Dataset: database (GitHub, Cirtoyt/rock-paper-scissors-CCN-AI). Classes: paper, rock, scissors.

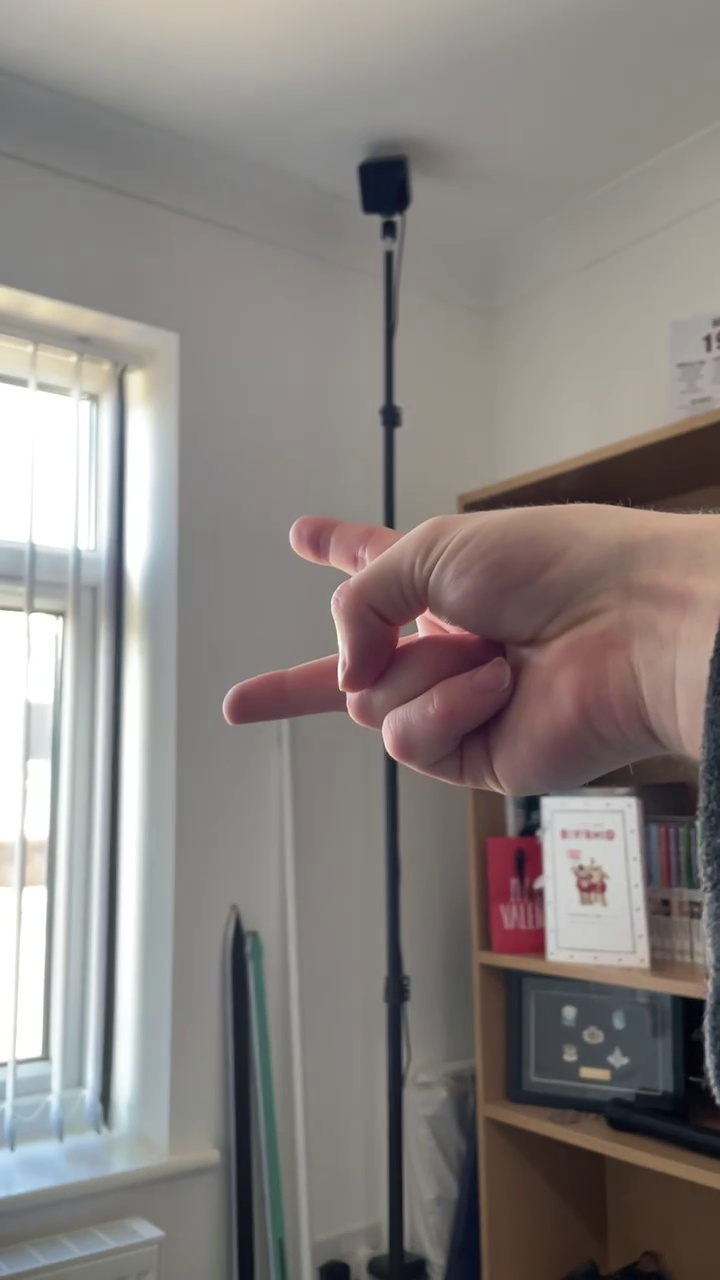
Label: scissors

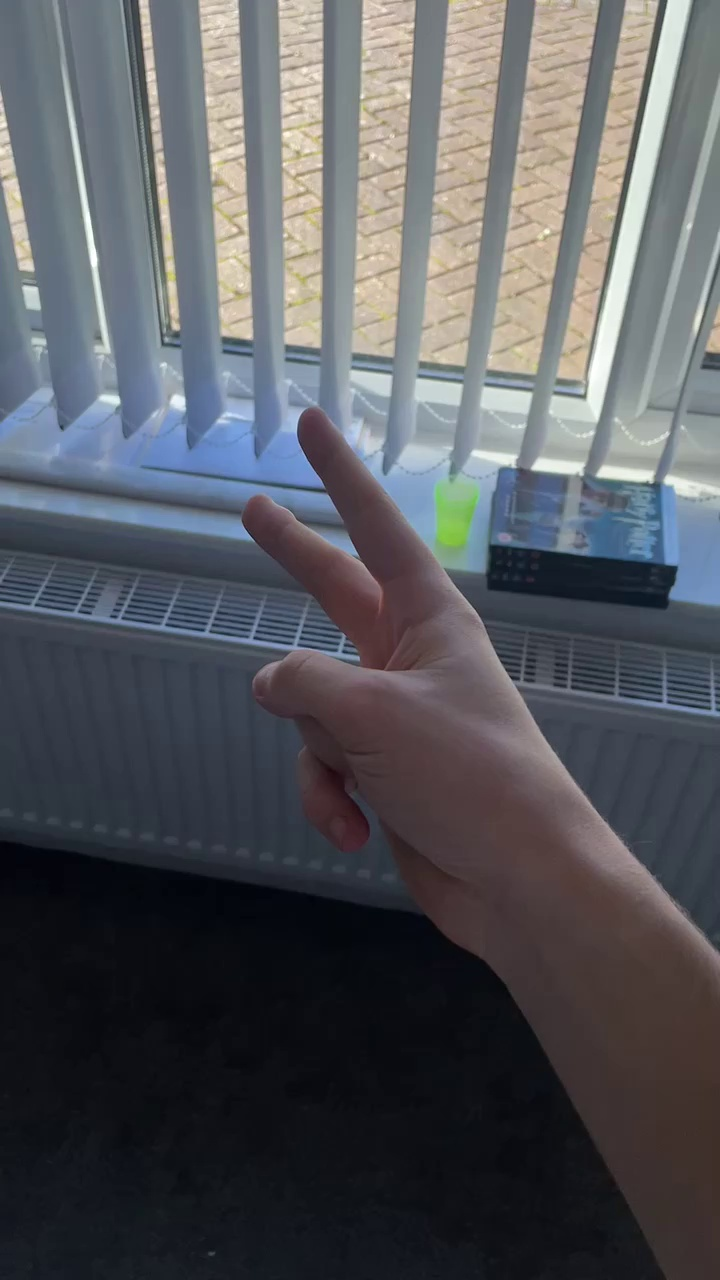
Label: scissors

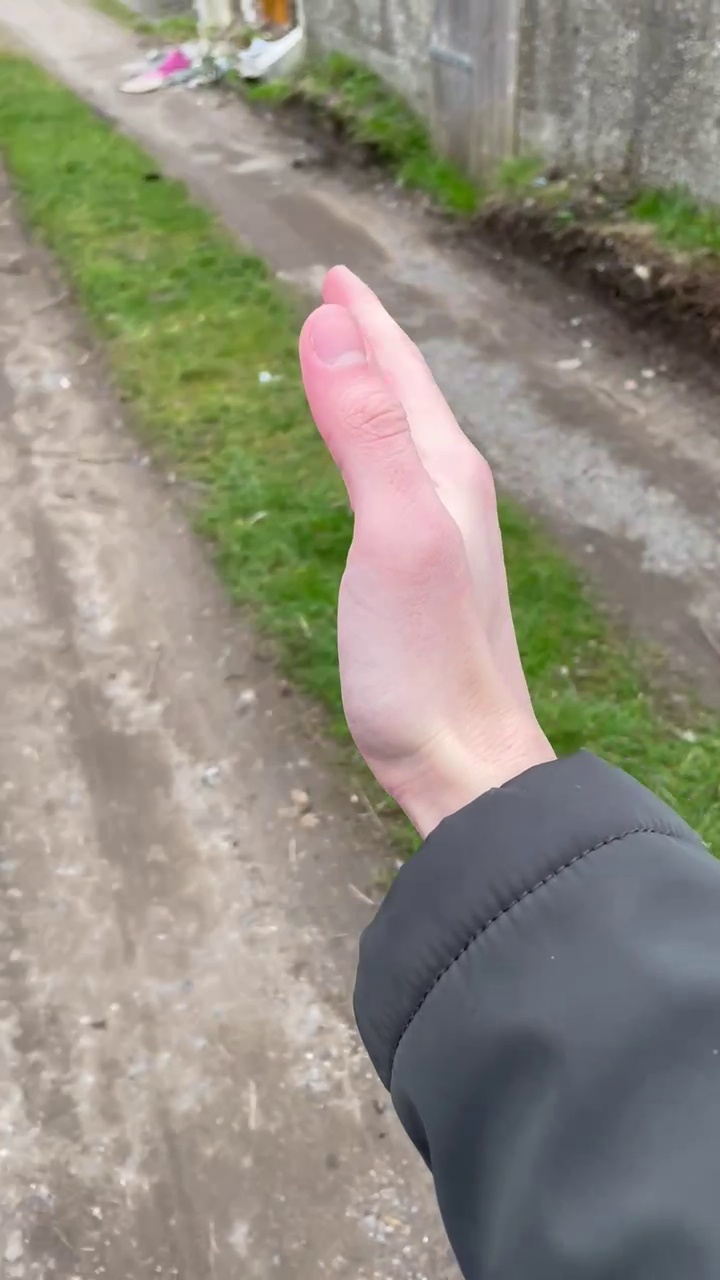
Label: paper

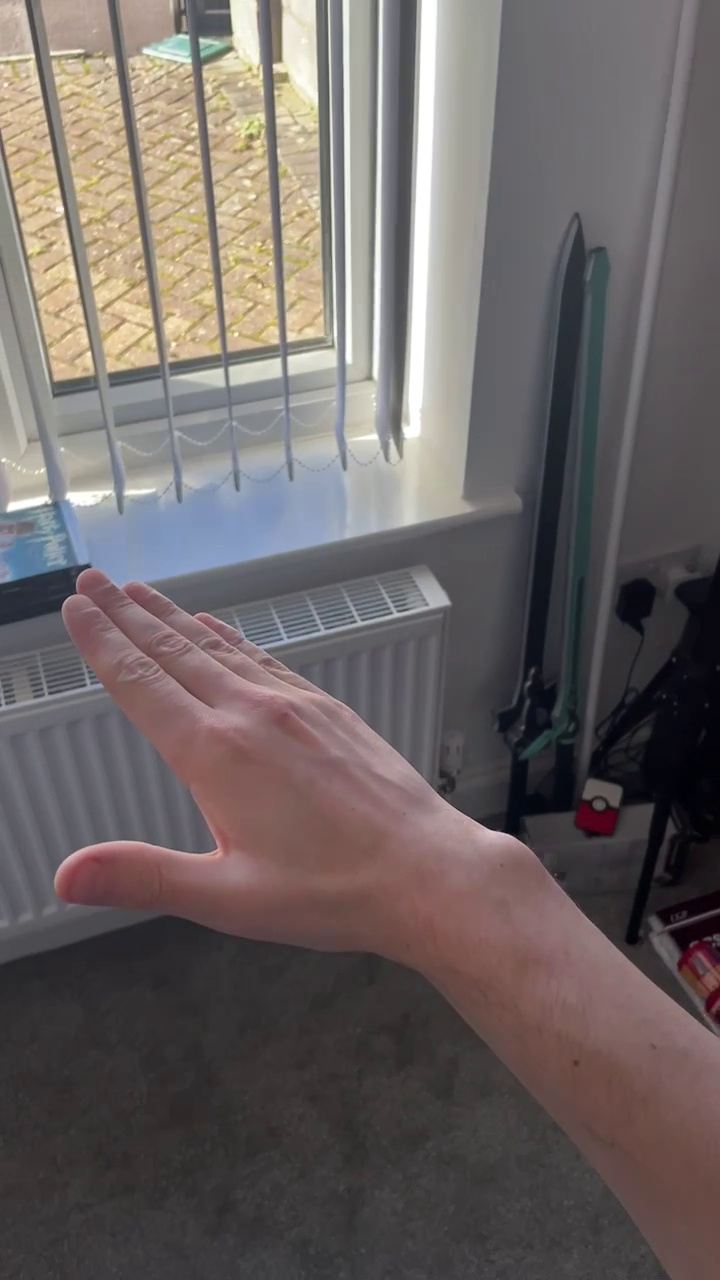
Label: paper

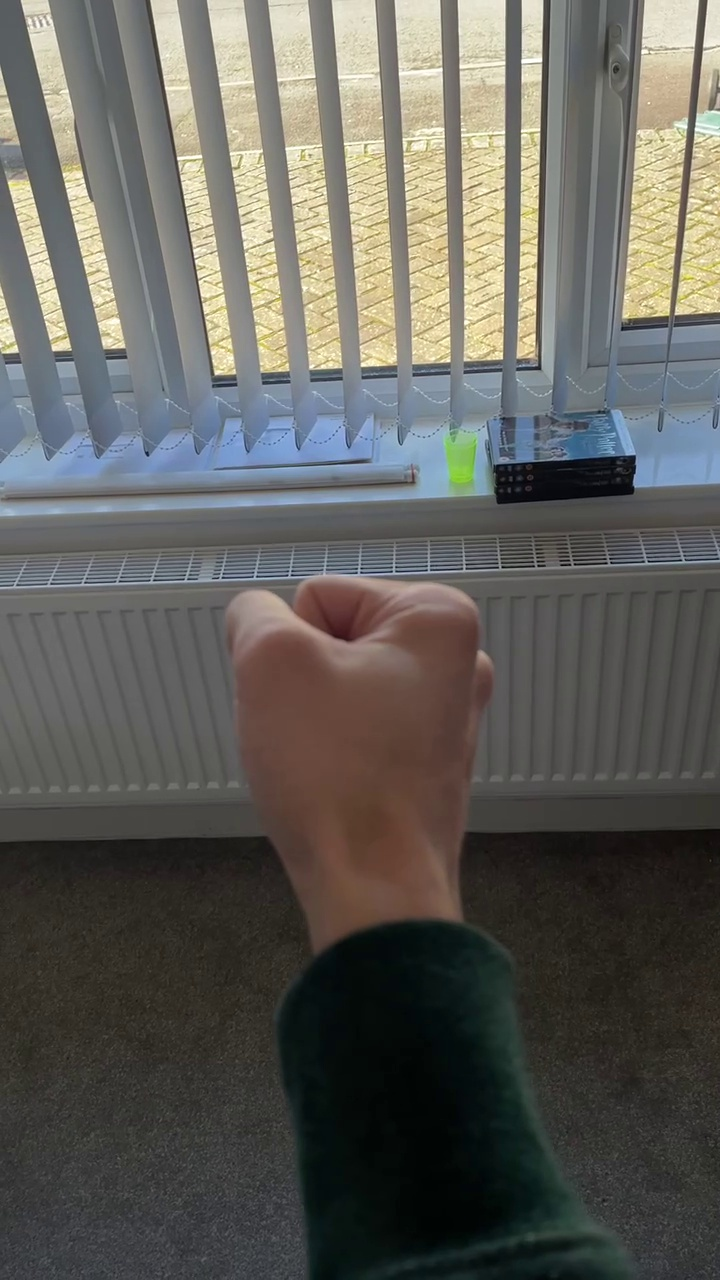
Label: rock

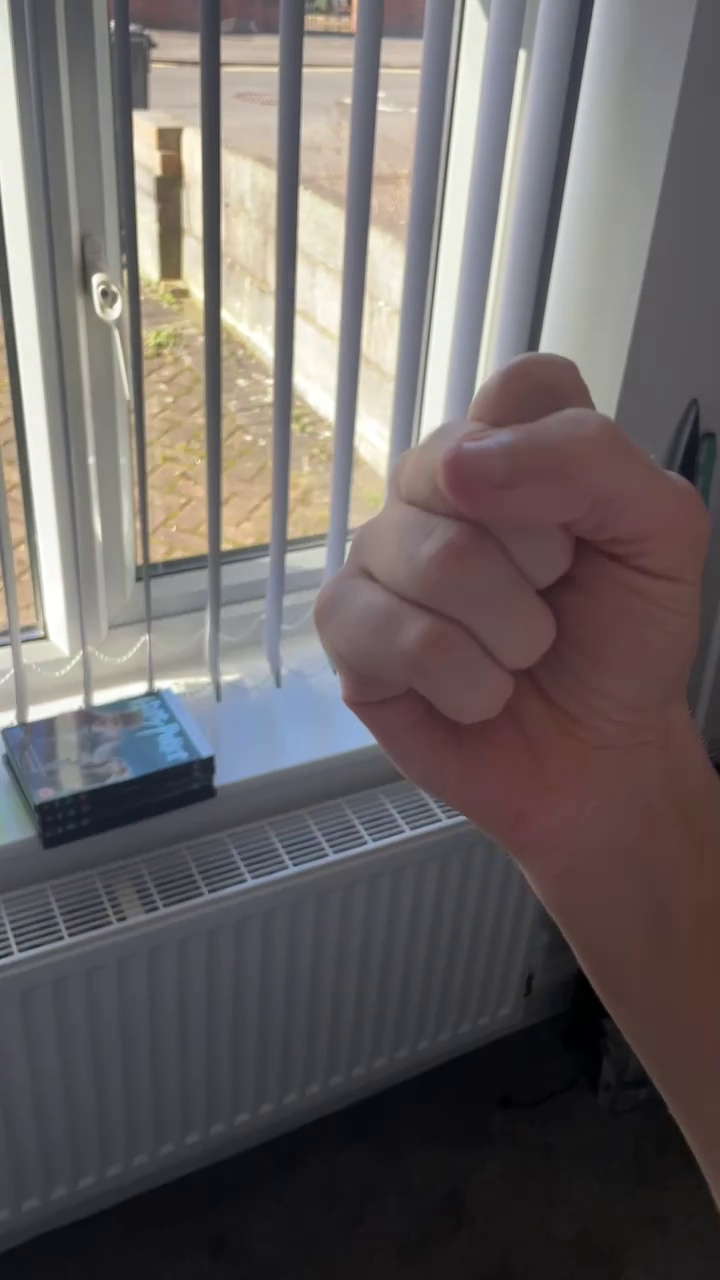
Label: rock
